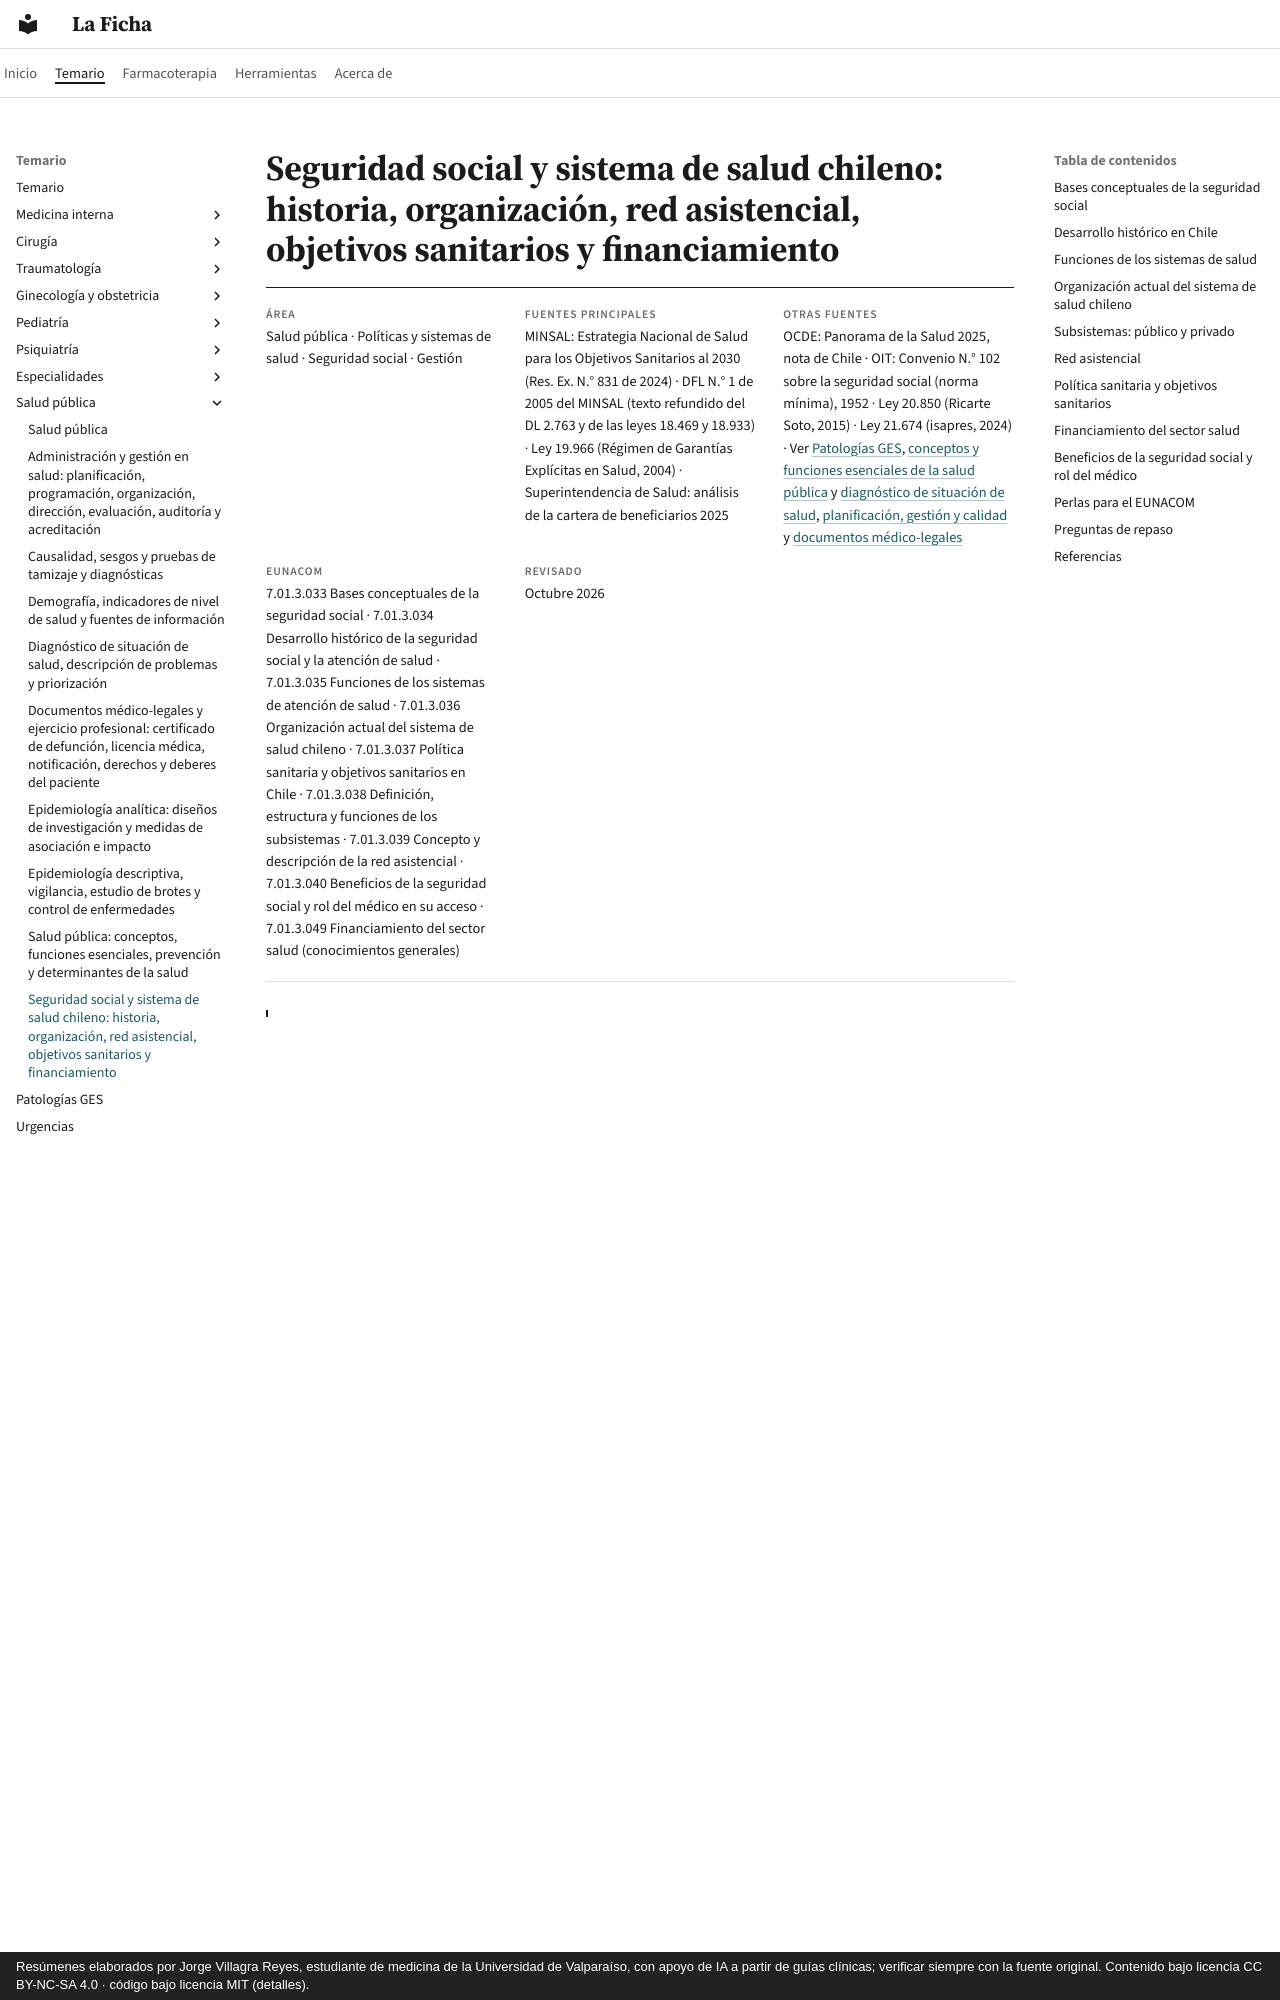

repository: jorgevillagrareyes-dotcom/laficha · page: salud-publica/sistema-de-salud-chileno-y-seguridad-social.html · generator: mkdocs · copyright: Resúmenes elaborados por Jorge Villagra Reyes, estudiante de medicina de la Universidad de Valparaíso, con apoyo de IA a partir de guías clínicas; verificar siempre con la fuente original. Contenido bajo licencia CC BY-NC-SA 4.0 · código bajo licencia MIT (detalles).

---
tags:
  - Salud pública
  - GES
---

# Seguridad social y sistema de salud chileno: historia, organización, red asistencial, objetivos sanitarios y financiamiento

<div class="ficha" markdown>

**Área**
Salud pública · Políticas y sistemas de salud · Seguridad social · Gestión

**Fuentes principales**
MINSAL: Estrategia Nacional de Salud para los Objetivos Sanitarios al 2030 (Res. Ex. N.° 831 de 2024) · DFL N.° 1 de 2005 del MINSAL (texto refundido del DL 2.763 y de las leyes 18.469 y 18.933) · Ley 19.966 (Régimen de Garantías Explícitas en Salud, 2004) · Superintendencia de Salud: análisis de la cartera de beneficiarios 2025

**Otras fuentes**
OCDE: Panorama de la Salud 2025, nota de Chile · OIT: Convenio N.° 102 sobre la seguridad social (norma mínima), 1952 · Ley 20.850 (Ricarte Soto, 2015) · Ley 21.674 (isapres, 2024) · Ver [Patologías GES](../ges/index.md), [conceptos y funciones esenciales de la salud pública](conceptos-prevencion-y-determinantes-de-la-salud.md) y [diagnóstico de situación de salud](diagnostico-de-situacion-de-salud-y-priorizacion.md), [planificación, gestión y calidad](planificacion-gestion-y-calidad-en-salud.md) y [documentos médico-legales](documentos-medico-legales-y-ejercicio-profesional.md)

**EUNACOM**
7.01.3.033 Bases conceptuales de la seguridad social · 7.01.3.034 Desarrollo histórico de la seguridad social y la atención de salud · 7.01.3.035 Funciones de los sistemas de atención de salud · 7.01.3.036 Organización actual del sistema de salud chileno · 7.01.3.037 Política sanitaria y objetivos sanitarios en Chile · 7.01.3.038 Definición, estructura y funciones de los subsistemas · 7.01.3.039 Concepto y descripción de la red asistencial · 7.01.3.040 Beneficios de la seguridad social y rol del médico en su acceso · 7.01.3.049 Financiamiento del sector salud (conocimientos generales)

**Revisado**
Octubre 2026

</div>
